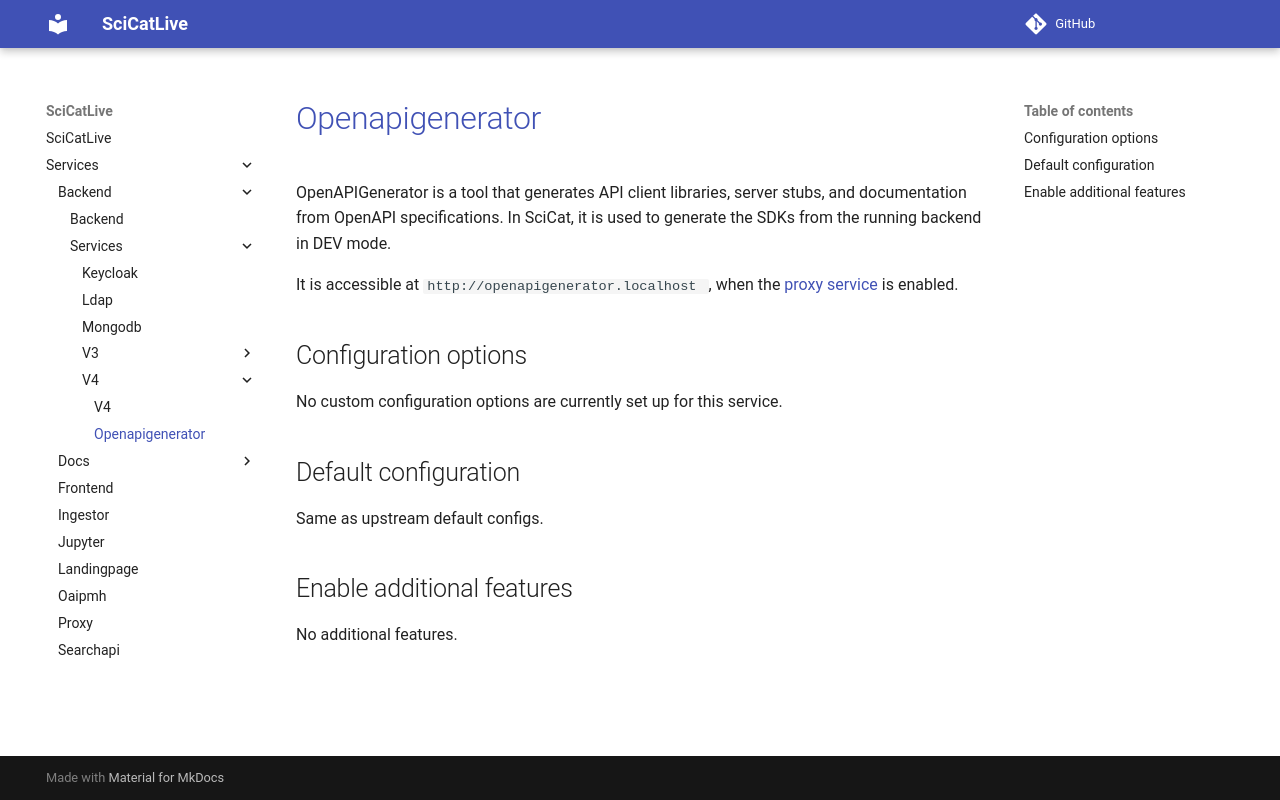

repository: SciCatProject/scicatlive · page: main/services/backend/services/v4/services/openapigenerator/index.html · generator: mkdocs

# [Openapigenerator](https://github.com/OpenAPITools/openapi-generator)

OpenAPIGenerator is a tool that generates API client libraries, server stubs, and documentation
from OpenAPI specifications.
In SciCat, it is used to generate the SDKs from the running backend in DEV mode.

It is accessible at `http://openapigenerator.localhost`, when the [proxy service](../../../../../proxy) is enabled.

## Configuration options

No custom configuration options are currently set up for this service.

## Default configuration

Same as upstream default configs.

## Enable additional features

No additional features.
